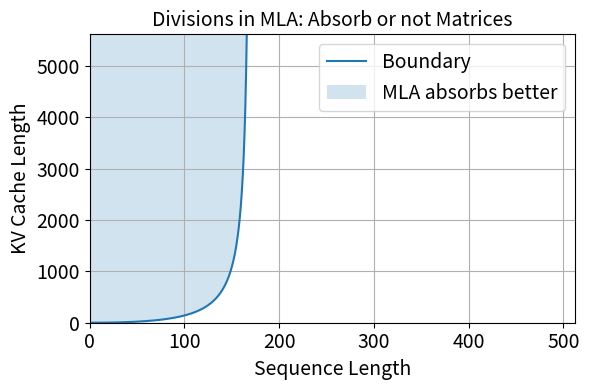

Reproduce this figure in Python.
# illustration https://zhuanlan.zhihu.com/p/1941992212989732340
import numpy as np
import matplotlib.pyplot as plt

def y_boundary(x):
    # y = 3x^2 / (512 - 3x) is meaningful only when x < 512/3 and y>=0
    return (3.0 * x**2) / (512.0 - 3.0 * x)

# ---- Main parameters ----
x_max_plot = 512
x_asymptote = 512.0 / 3.0  # ≈170.6667

# Display the full x-axis (0~8192), but draw the curve and fill only where x < the asymptote
x = np.linspace(0.0, x_max_plot, 5000)

# Keep only the valid portion where x < the asymptote for the curve/fill
mask_valid = x < x_asymptote
x_valid = x[mask_valid]

# Boundary curve (use NaN in invalid regions to prevent incorrect fill_between shading)
y_b_valid = y_boundary(x_valid)

# Choose a reasonable y upper limit for visualization (avoid divergence near the asymptote)
# Use the y value at 99% of the asymptote's x-coordinate as a reference upper limit
x_ref = x_asymptote * 0.97
y_ref = y_boundary(x_ref)
y_top = float(y_ref) * 1.05 if np.isfinite(y_ref) and y_ref > 0 else 1e6

# ---- Plotting ----
# Use a consistent font size
TITLE_FONTSIZE = 14
LABEL_FONTSIZE = 14
TICK_FONTSIZE = 14
LEGEND_FONTSIZE = 14

plt.figure(figsize=(6, 4))
ax = plt.gca()

# 1) Boundary curve (draw only the valid region)
# plt.plot(x_valid, y_b_valid, label=r"Boundary: $512y = 3x^2 + 3xy$")
plt.plot(x_valid, y_b_valid, label=r"Boundary")

# 2) Within the valid region, shade only the feasible area: y > y_boundary(x)
y_fill_top = np.full_like(x_valid, y_top)
plt.fill_between(x_valid, y_b_valid, y_fill_top,
                 where=(y_fill_top > y_b_valid),
                 alpha=0.2, label="MLA absorbs better")

# 3) Annotate the infeasible region where x >= the asymptote
# plt.axvline(x_asymptote, linestyle="--")
# plt.text(x_asymptote * 1.01, y_top * 0.85,
#          r"$x=\frac{512}{3}$ Asymptote",
#          rotation=90, va="top")
# plt.text(x_asymptote + (x_max_plot - x_asymptote) * 0.25,
#          y_top * 0.15,
#          "No feasible region for inequality\nwhen x ≥ 512/3 (with y ≥ 0)",
#          ha="center")

# 4) Other plot elements
plt.xlim(0, x_max_plot)
plt.ylim(0, y_top)
plt.xlabel("Sequence Length", fontsize=LABEL_FONTSIZE)
plt.ylabel("KV Cache Length", fontsize=LABEL_FONTSIZE)
# plt.title("512y > 3x^2 + 3xy Region (x, y ≥ 0, matmul-only)")
plt.title("Divisions in MLA: Absorb or not Matrices", fontsize=TITLE_FONTSIZE)
plt.legend(fontsize=LEGEND_FONTSIZE)
ax.tick_params(axis="both", which="both", labelsize=TICK_FONTSIZE)
plt.grid(True)
plt.tight_layout()

# Save and display
plt.savefig("compare_absorb_or_not.png", dpi=300)
